Image classification data set "datasets" (Ron231007/Image-Recognition-and-Classification on GitHub). Class labels (2): apple, banana.

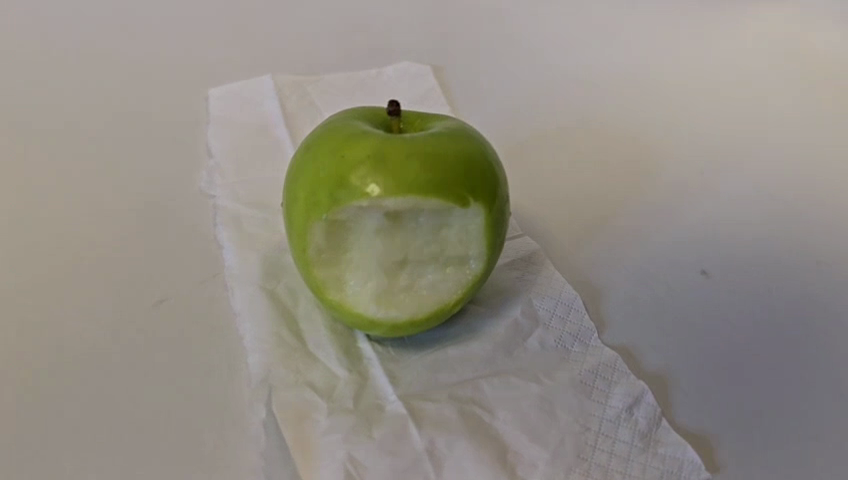
Label: apple

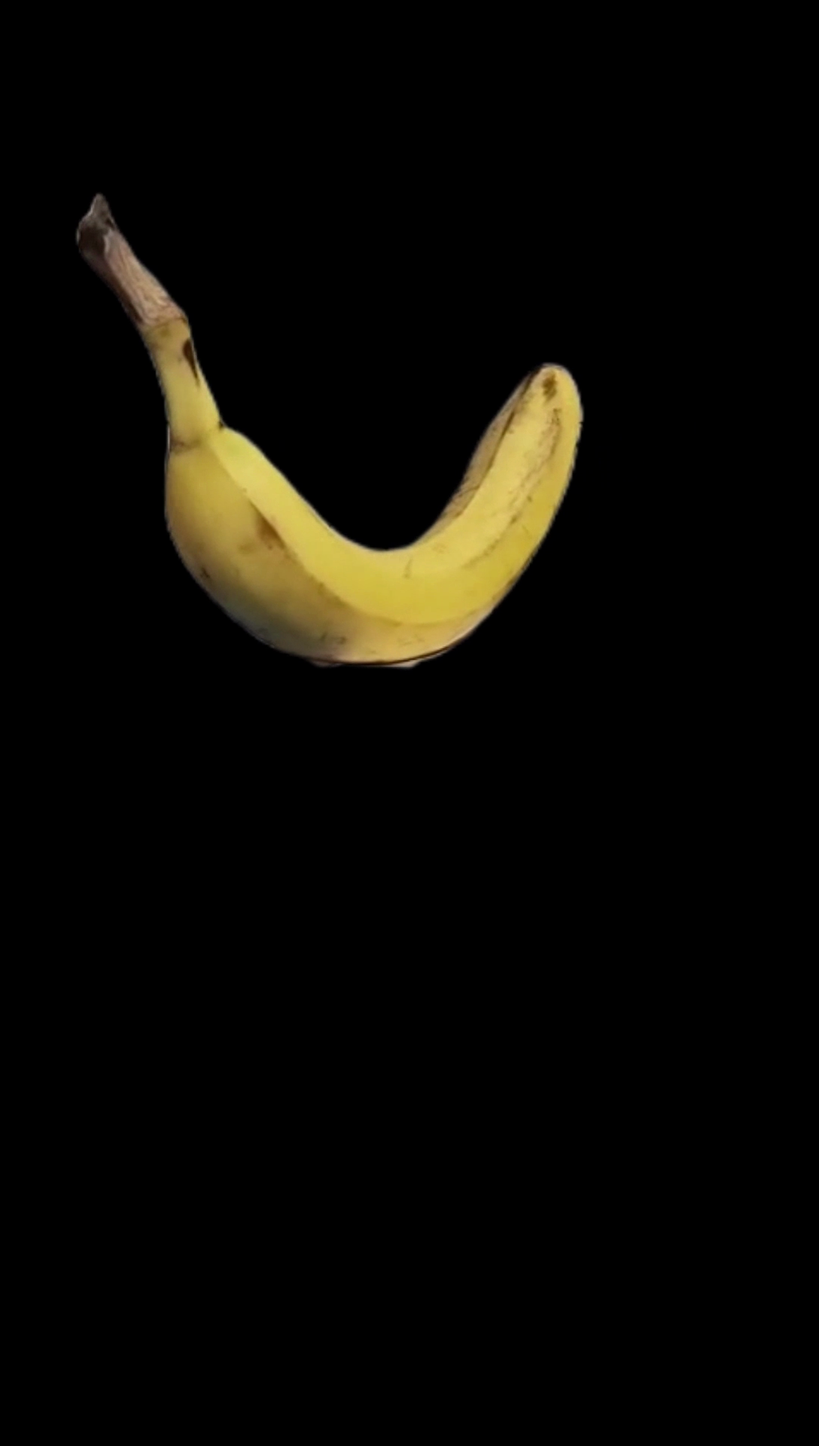
Label: banana

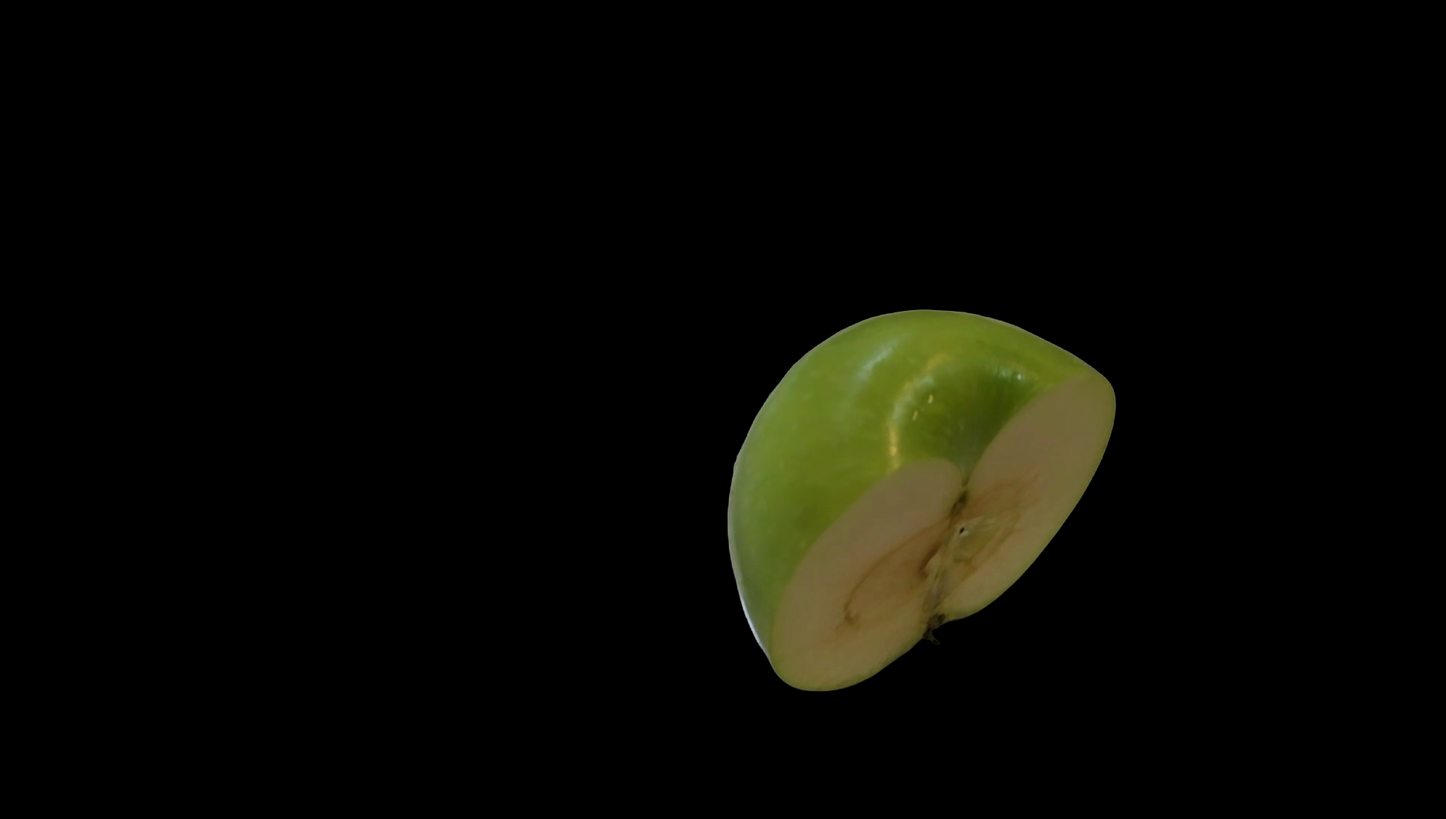
Label: apple

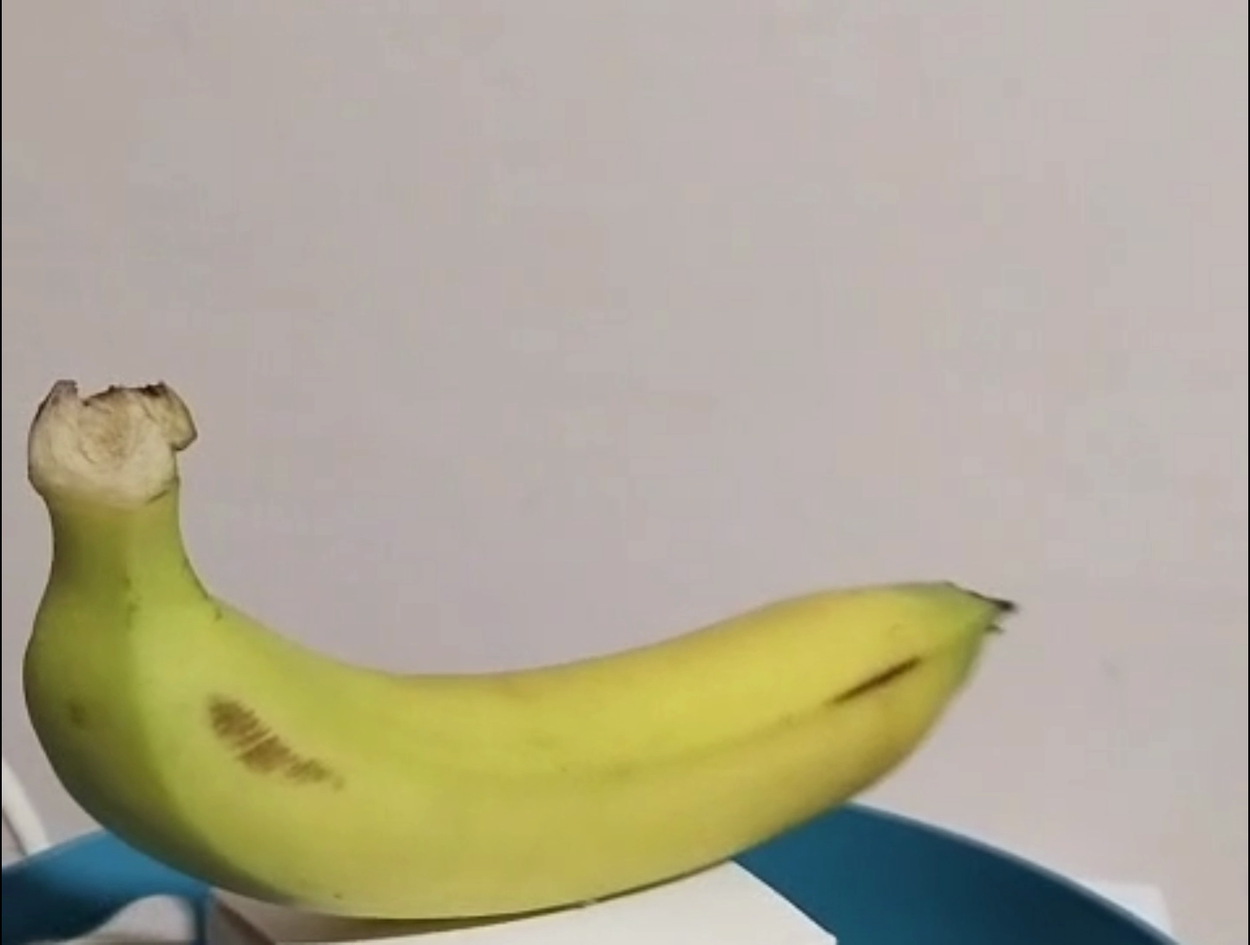
Label: banana

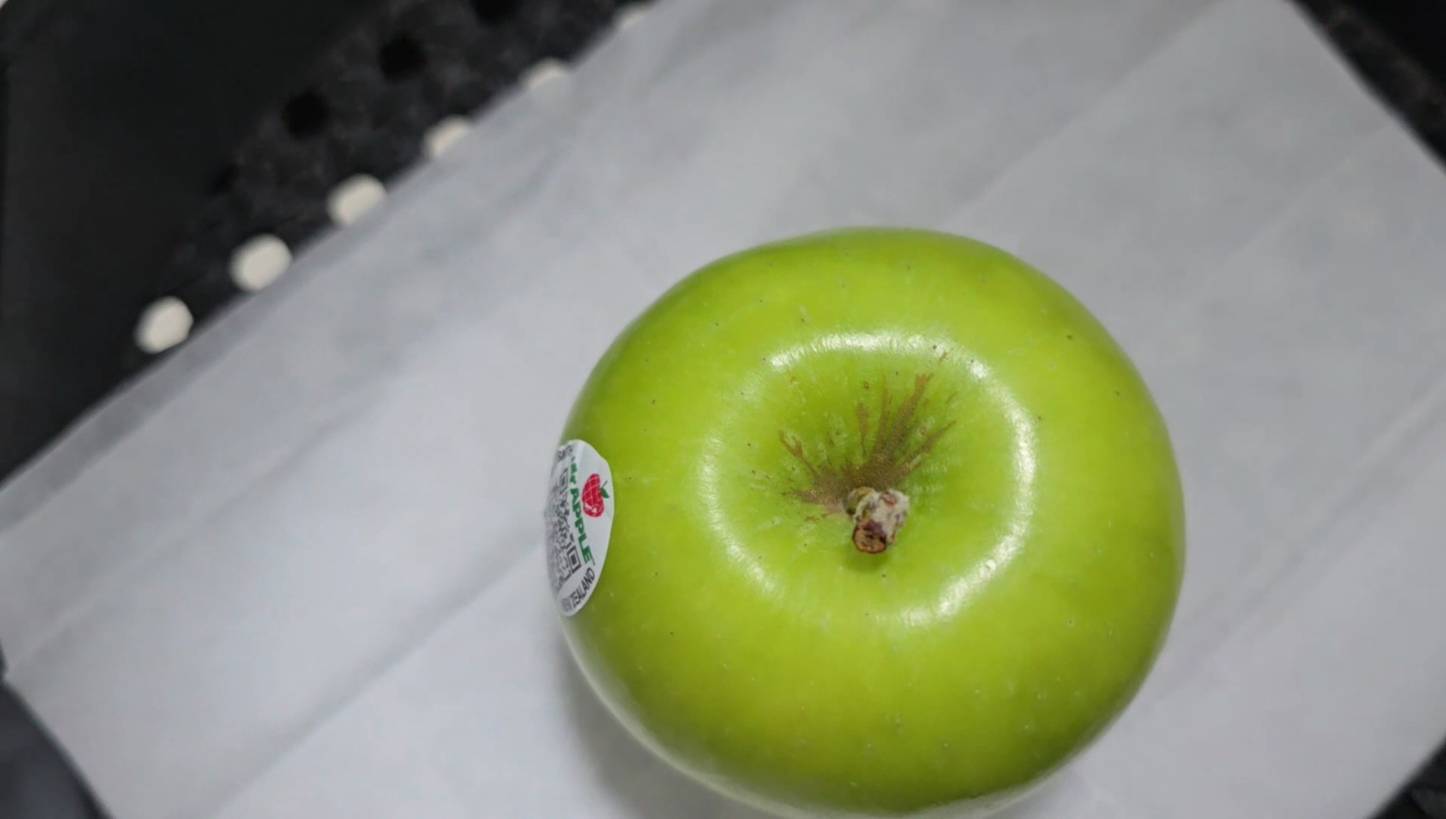
Label: apple

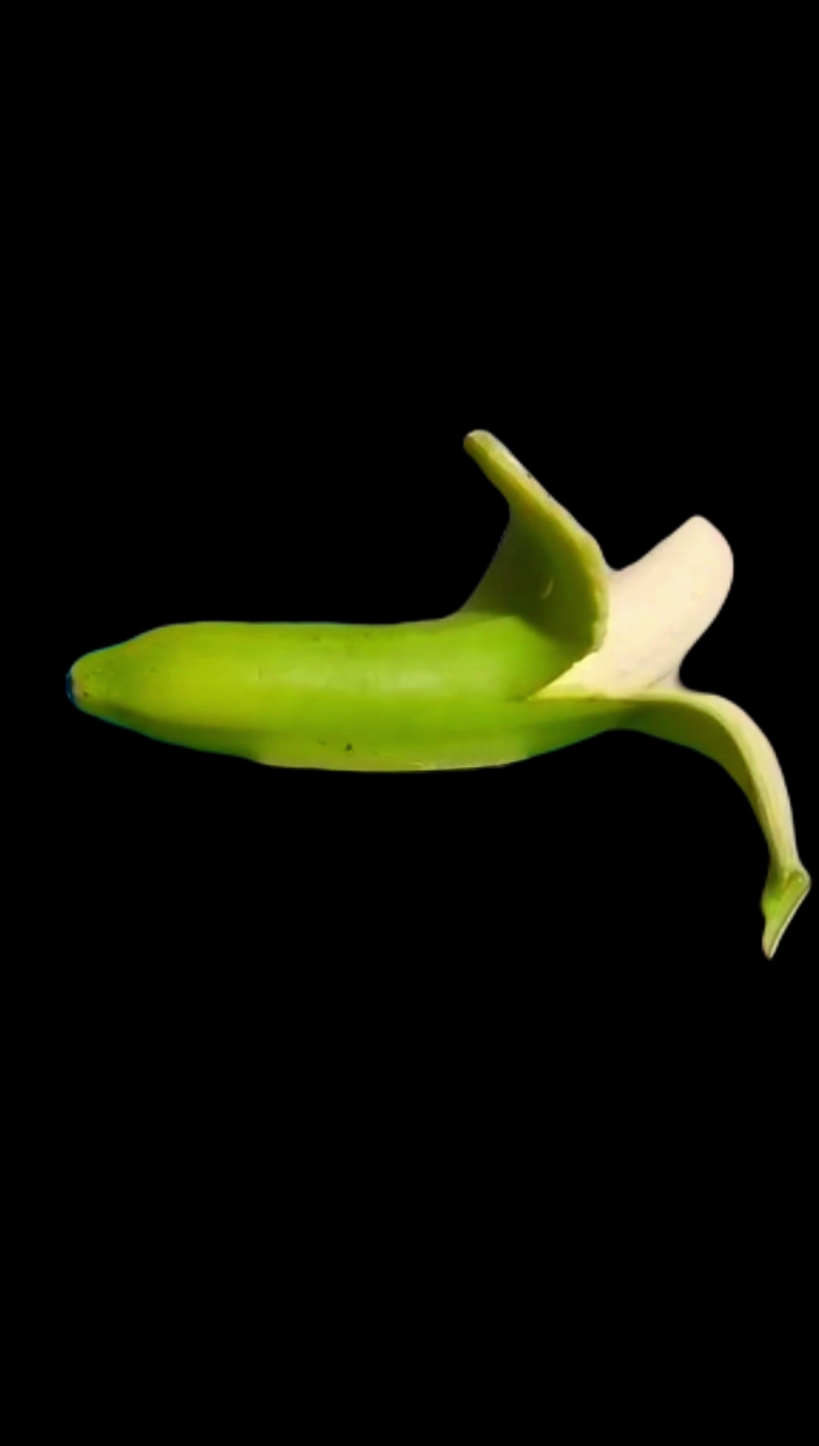
Label: banana
